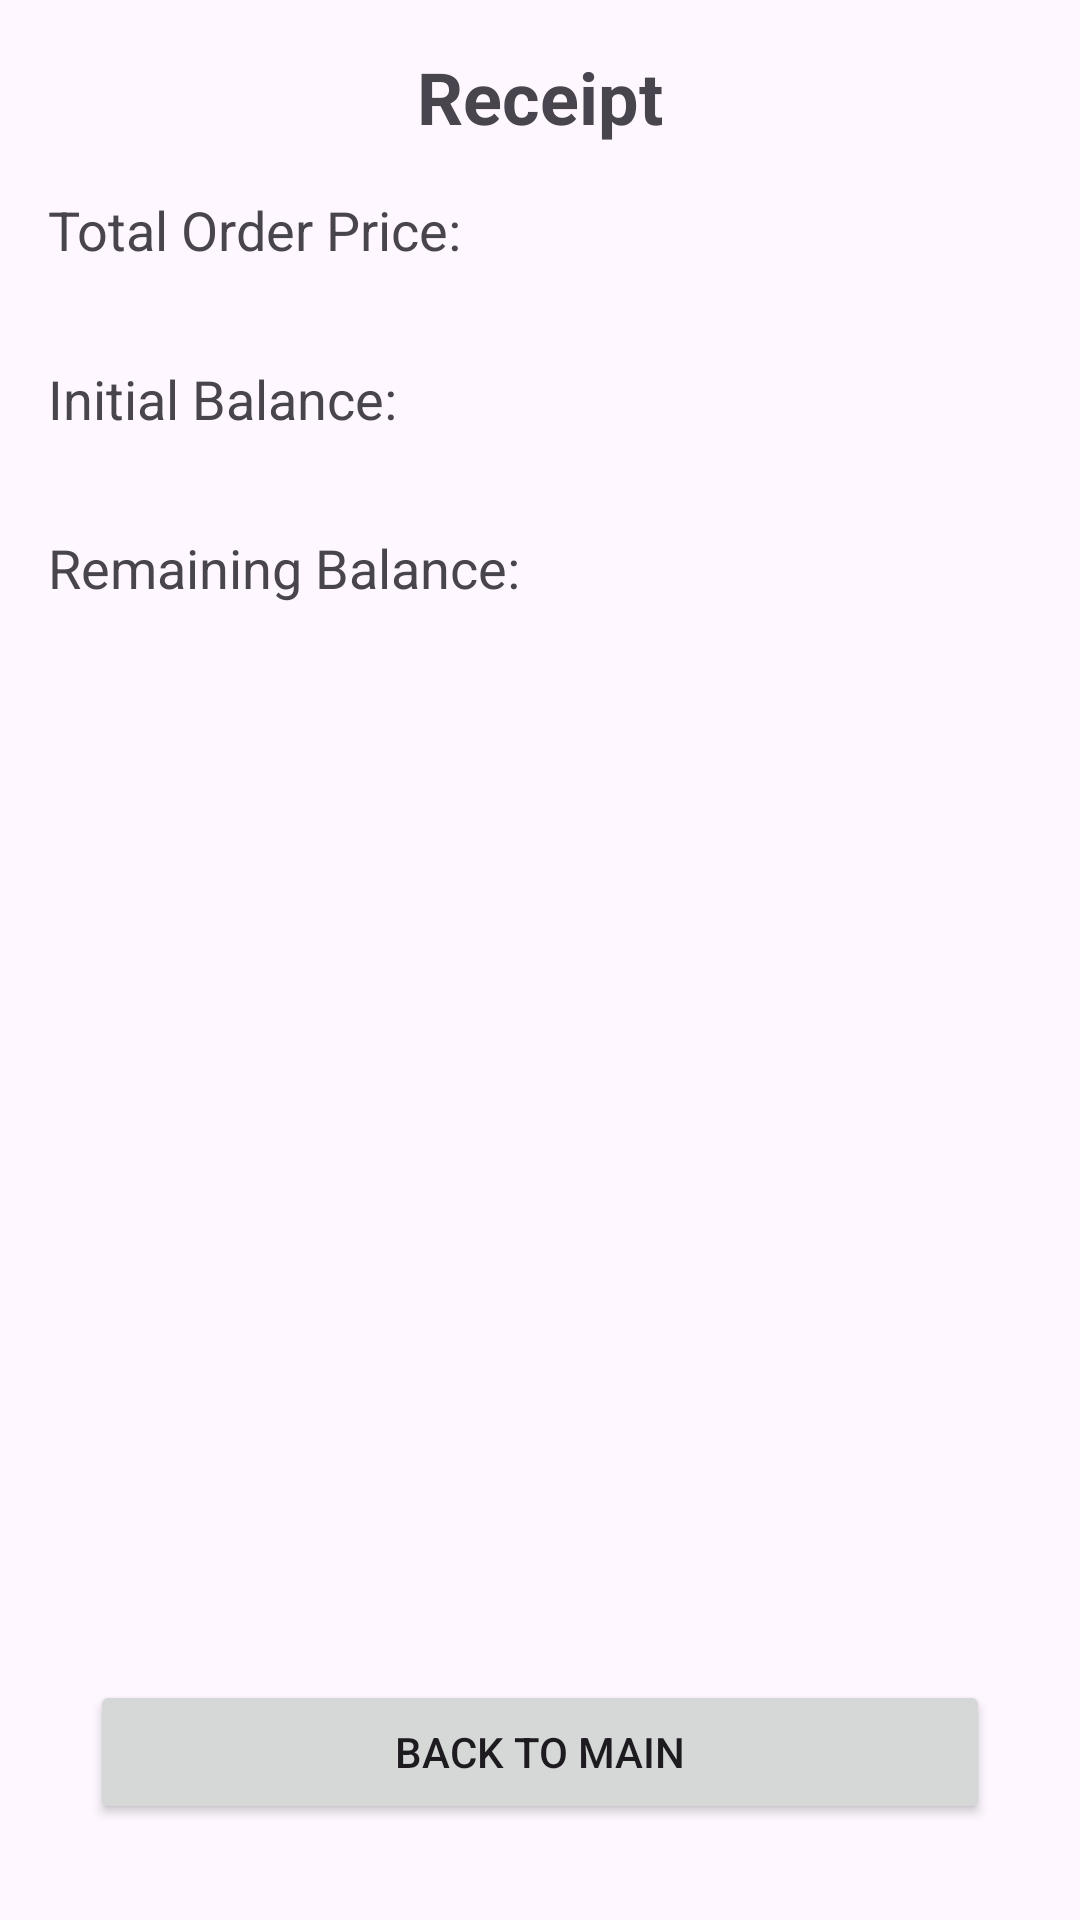

This screen was rendered from an Android layout file. Write that file and the resources it references.
<!-- AndroidManifest.xml: application theme Theme.AtriumOrderApp_MOBDEVTFinals -->
<!-- res/layout/activity_receipt.xml -->
<?xml version="1.0" encoding="utf-8"?>
<androidx.constraintlayout.widget.ConstraintLayout xmlns:android="http://schemas.android.com/apk/res/android"
    xmlns:app="http://schemas.android.com/apk/res-auto"
    xmlns:tools="http://schemas.android.com/tools"
    android:layout_width="match_parent"
    android:layout_height="match_parent"
    tools:context=".ReceiptActivity">

    <TextView
        android:id="@+id/txtReceiptTitle"
        android:layout_width="wrap_content"
        android:layout_height="wrap_content"
        android:text="Receipt"
        android:textSize="24sp"
        android:textStyle="bold"
        app:layout_constraintTop_toTopOf="parent"
        app:layout_constraintStart_toStartOf="parent"
        app:layout_constraintEnd_toEndOf="parent"
        android:layout_marginTop="16dp"
        android:layout_marginBottom="8dp" />

    <TextView
        android:id="@+id/lblTotalOrder"
        android:layout_width="wrap_content"
        android:layout_height="wrap_content"
        android:layout_marginStart="16dp"
        android:layout_marginTop="16dp"
        android:text="Total Order Price:"
        android:textSize="18sp"
        app:layout_constraintStart_toStartOf="parent"
        app:layout_constraintTop_toBottomOf="@+id/txtReceiptTitle" />

    <TextView
        android:id="@+id/txtTotalOrder"
        android:layout_width="wrap_content"
        android:layout_height="wrap_content"
        android:text=""
        android:textSize="18sp"
        app:layout_constraintStart_toEndOf="@+id/lblTotalOrder"
        app:layout_constraintTop_toTopOf="@+id/lblTotalOrder"
        android:layout_marginStart="8dp" />

    <TextView
        android:id="@+id/txtRemainingBalance"
        android:layout_width="wrap_content"
        android:layout_height="wrap_content"
        android:layout_marginStart="8dp"
        android:layout_marginTop="32dp"
        android:text=""
        android:textSize="18sp"
        app:layout_constraintStart_toEndOf="@+id/lblRemainingBalance"
        app:layout_constraintTop_toBottomOf="@+id/lblInitialBalance" />


    <TextView
        android:id="@+id/txtInitialBalance"
        android:layout_width="wrap_content"
        android:layout_height="wrap_content"
        android:layout_marginStart="8dp"
        android:layout_marginTop="32dp"
        android:text=""
        android:textSize="18sp"
        app:layout_constraintStart_toEndOf="@+id/lblInitialBalance"
        app:layout_constraintTop_toBottomOf="@+id/lblTotalOrder" />

    <TextView
        android:id="@+id/lblRemainingBalance"
        android:layout_width="wrap_content"
        android:layout_height="wrap_content"
        android:layout_marginStart="16dp"
        android:layout_marginTop="32dp"
        android:text="Remaining Balance:"
        android:textSize="18sp"
        app:layout_constraintStart_toStartOf="parent"
        app:layout_constraintTop_toBottomOf="@+id/lblInitialBalance" />

    <Button
        android:id="@+id/btnBackToMain"
        android:layout_width="300dp"
        android:layout_height="wrap_content"
        android:layout_marginBottom="32dp"
        android:text="Back to Main"
        app:layout_constraintBottom_toBottomOf="parent"
        app:layout_constraintEnd_toEndOf="parent"
        app:layout_constraintStart_toStartOf="parent" />

    <TextView
        android:id="@+id/lblInitialBalance"
        android:layout_width="wrap_content"
        android:layout_height="wrap_content"
        android:layout_marginStart="16dp"
        android:layout_marginTop="32dp"
        android:text="Initial Balance:"
        android:textSize="18sp"
        app:layout_constraintStart_toStartOf="parent"
        app:layout_constraintTop_toBottomOf="@+id/lblTotalOrder" />

</androidx.constraintlayout.widget.ConstraintLayout>
<!-- resources referenced by this layout -->
<resources>
  <style name="Theme.AtriumOrderApp_MOBDEVTFinals" parent="Base.Theme.AtriumOrderApp_MOBDEVTFinals" />
  <style name="Base.Theme.AtriumOrderApp_MOBDEVTFinals" parent="Theme.Material3.DayNight.NoActionBar">
          
          
      </style>
</resources>
